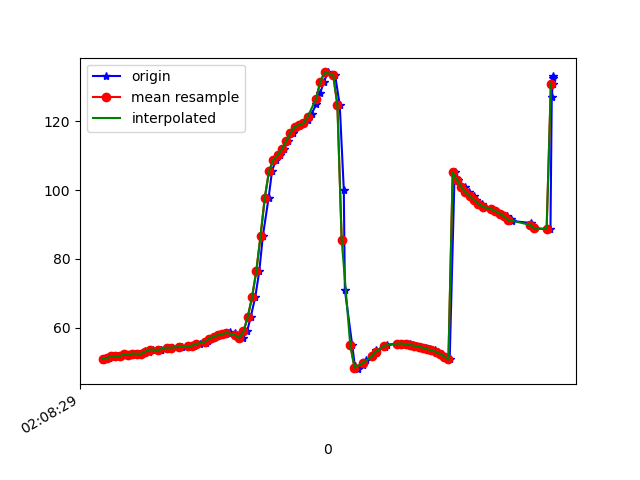

The file beside this chart, header and first rows:
1617847709520, 543353082825213, 50.77696, 24.18712, -15.287954
1617847709534, 543353102055983, 51.37, 24.94, -15.86
1617847709548, 543353121286753, 51.21, 24.58, -16.15
1617847709568, 543353140517523, 51.75, 25.03, -16.01
1617847709588, 543353159748293, 51.72, 24.82, -17.17
1617847709605, 543353178979063, 51.76, 24.6, -17.09
1617847709625, 543353198209833, 52.34, 25.24, -18.43
1617847709644, 543353217440603, 52.08, 24.59, -18.75
1617847709669, 543353236671373, 52.54, 24.87, -18.61
1617847709680, 543353255902143, 52.47, 24.67, -19.93
1617847709701, 543353275132913, 52.42, 24.25, -19.75
1617847709721, 543353294363683, 53.17, 24.95, -20.4
1617847709739, 543353313594453, 53.03, 24.29, -21.1
1617847709758, 543353332825223, 53.69, 24.38, -21.04
1617847709793, 543353352055993, 53.63, 23.64, -21.85
1617847709796, 543353371286763, 53.51, 22.59, -21.67
1617847709839, 543353390517533, 54.26, 22.89, -21.65
1617847709842, 543353409748303, 54.23, 22.55, -22.39
1617847709882, 543353428979073, 54.36, 22.3, -22.62
1617847709889, 543353448209843, 54.5, 21.99, -22.67
1617847709892, 543353467440613, 54.55, 21.66, -22.54
1617847709926, 543353486671383, 54.59, 21.57, -22.4
1617847709947, 543353505902153, 54.73, 21.8, -22.35
1617847709950, 543353525132923, 54.97, 22.16, -22.32
1617847709977, 543353544363693, 55.31, 22.4, -22.28
1617847710005, 543353563594463, 55.71, 22.48, -22.25
1617847710016, 543353582825233, 56.29, 22.52, -22.29
1617847710027, 543353602056003, 56.9, 22.4, -22.3
1617847710046, 543353621286773, 57.43, 22.15, -22.31
1617847710063, 543353640517543, 57.85, 22.04, -22.42
1617847710084, 543353659748313, 58.16, 22.41, -22.64
1617847710106, 543353678979083, 58.45, 23.57, -23.25
1617847710119, 543353698209853, 58.66, 25.26, -24.49
1617847710140, 543353717440623, 58.37, 26.62, -26.13
1617847710159, 543353736671393, 57.44, 27.83, -28.03
1617847710177, 543353755902163, 57.06, 30.58, -31.11
1617847710197, 543353775132933, 58.95, 35.63, -36.98
1617847710214, 543353794363703, 63.17, 41.41, -45.57
1617847710235, 543353813594473, 68.83, 46.23, -55.8
1617847710254, 543353832825243, 76.39, 49.97, -67.73
1617847710271, 543353852056013, 86.69, 52.59, -82.12
1617847710298, 543353871286783, 97.86, 53.31, -97.5
1617847710314, 543353890517553, 105.6, 52.82, -109.7
1617847710332, 543353909748323, 108.8, 52.8, -117.7
1617847710349, 543353928979093, 110.1, 53.41, -123.8
1617847710369, 543353948209863, 111.9, 53.6, -130
1617847710387, 543353967440633, 114.3, 53.2, -136.2
1617847710411, 543353986671403, 116.7, 52.8, -141.4
1617847710425, 543354005902173, 118.3, 53.02, -144.7
1617847710446, 543354025132943, 119, 54.21, -146.3
1617847710464, 543354044363713, 119.4, 56.07, -146.7
1617847710483, 543354063594483, 120.3, 58.04, -146.7
1617847710499, 543354082825253, 122.2, 59.74, -147
1617847710521, 543354102056023, 124.9, 61.31, -147.3
1617847710539, 543354121286793, 128.1, 62.99, -147.5
1617847710557, 543354140517563, 131.5, 64.95, -147.2
1617847710575, 543354159748333, 134.2, 67.6, -145.7
1617847710609, 543354178979103, 133.6, 71.74, -140.3
1617847710631, 543354198209873, 124.7, 76.69, -126.5
1617847710650, 543354217440643, 100.1, 79.87, -96.81
1617847710655, 543354236671413, 71.05, 79.08, -62.33
... 50 more rows
